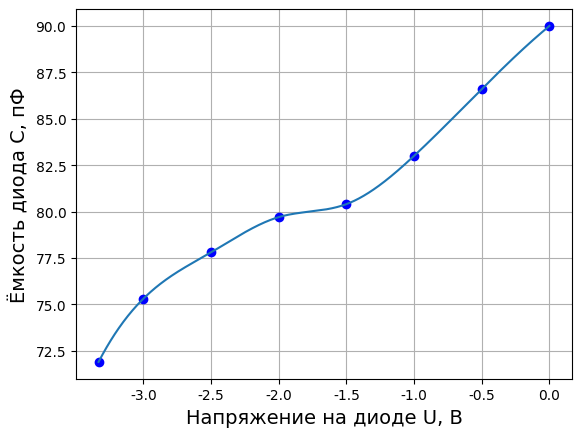

Python code for this plot:
import matplotlib.pyplot as plt
import numpy as np
from matplotlib import rcParams
from scipy import interpolate
from scipy.optimize import curve_fit

rcParams["font.family"] = "serif"
rcParams["font.serif"] = ["Times New Roman"]

# Define the x and y arrays
x = np.array([0, -0.5, -1.0, -1.5, -2.0, -2.5, -3.0, -3.33])
y = np.array([90.0, 86.6, 83.0, 80.4, 79.7, 77.8, 75.3, 71.9])

# Define the function to fit the data
# def func(x, c, d): # a, b,
# return c * x + d # a * x**3 + b * x**2 +


# Use curve_fit to approximate the function to the data
# popt, pcov = curve_fit(func, x, y)
f = interpolate.interp1d(x, y, kind="cubic")

# Define the x values for the curve

x_curve = np.linspace(np.min(x), np.max(x), 1000)
y1_curve = f(x_curve)

# Calculate the y values for the curve using the fitted function
# y1_curve = func(x_curve, *popt)

# Plot the points and the curve
plt.plot(x, y, "o", c="blue", label="Экспериментальные значения")
plt.plot(x_curve, y1_curve, label="Апроксимирующий полином")

# Add grid, title, axis labels and legend
plt.grid(True)
# plt.title(
#     "",
#     fontsize=14,
#     linespacing=1.5,
# )
plt.xlabel("Напряжение на диоде U, В", fontsize=14, linespacing=1.5)
plt.ylabel("Ёмкость диода С, пФ", fontsize=14, linespacing=1.5)
# plt.legend()

# Show the plot
plt.show()
